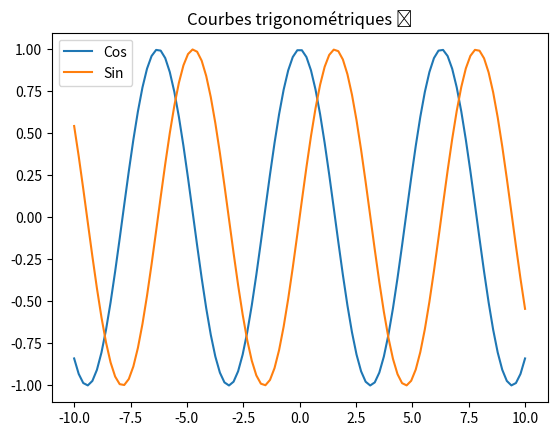

Here is the Python script that generated this plot:
import math
import numpy as np
import matplotlib.pyplot as plt

x = []
y = []
z = []

for i in np.linspace(-10, 10, 100):
    x.append(i)
    y.append(math.cos(i))
    z.append(math.sin(i))

plt.cla()
plt.title('Courbes trigonométriques 😅')
plt.plot(x, y, label='Cos')
plt.plot(x, z, label='Sin')
plt.gca().legend(loc = 'upper left')
plt.show()
